Photos from the image-classification dataset "densenet_nocrop" in the GitHub repository Marsh16/MangoLeafDisease_Model_Thesis. Its 8 classes are: anthracnose, bacterial canker, cutting weevil, die back, gall midge, healthy, powdery mildew, sooty mould.

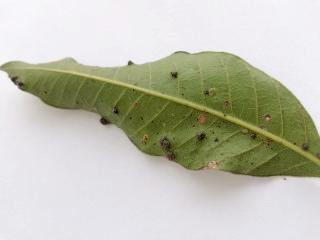
Label: gall midge

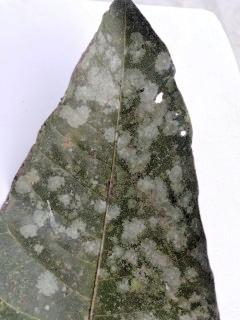
Label: powdery mildew

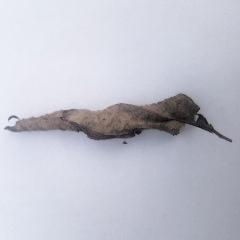
Label: die back

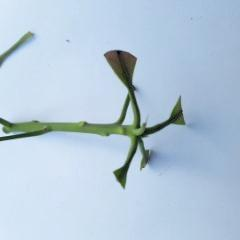
Label: cutting weevil

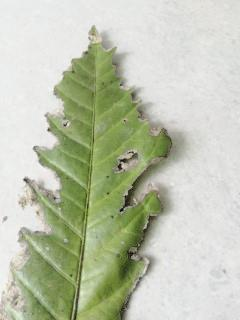
Label: bacterial canker

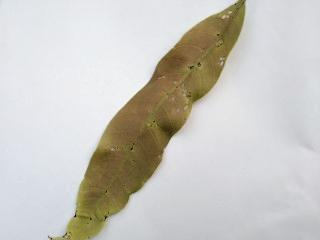
Label: anthracnose
